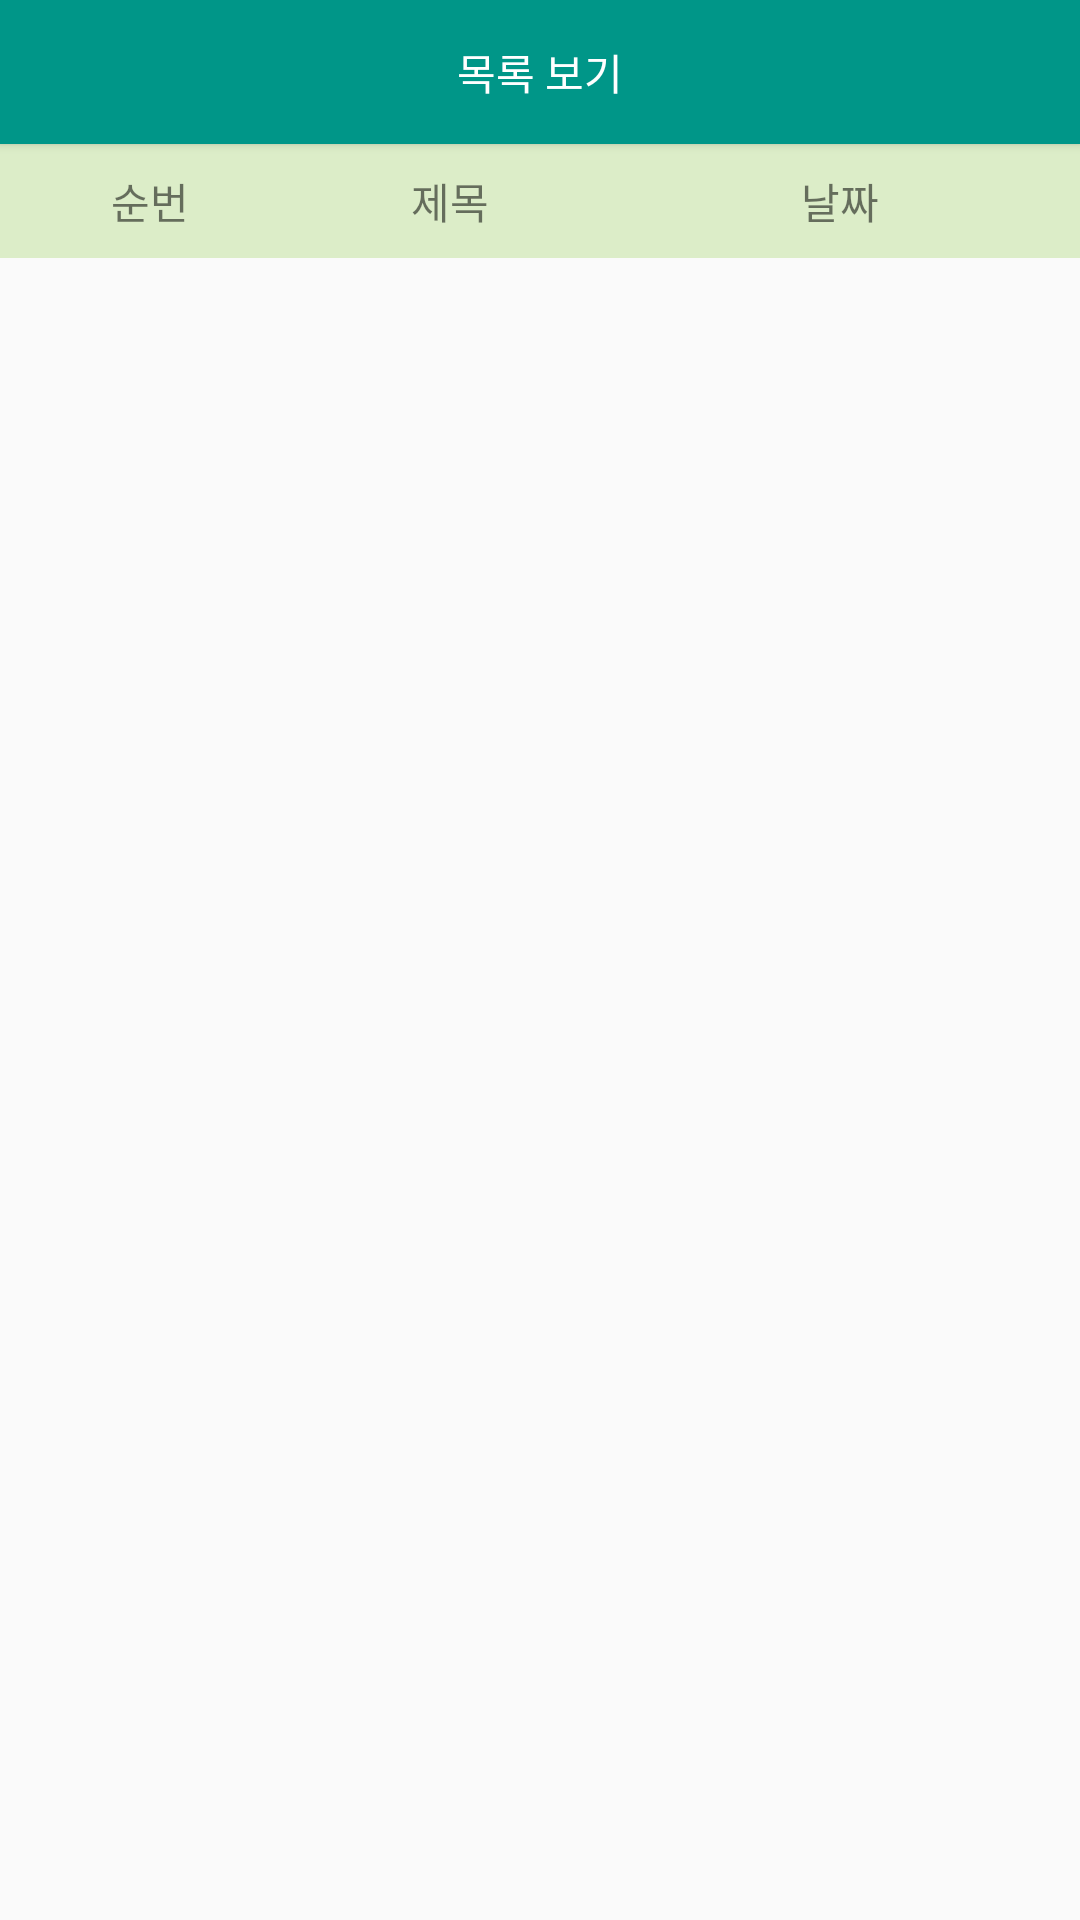

Layout XML and referenced resources for this Android screen:
<!-- AndroidManifest.xml: application theme AppTheme -->
<!-- res/layout/tab_list.xml -->
<?xml version="1.0" encoding="utf-8"?>
<LinearLayout xmlns:android="http://schemas.android.com/apk/res/android"
    android:orientation="vertical" android:layout_width="match_parent"
    android:layout_height="match_parent">

    <Button
        android:background="@color/darkgreen"
        android:textColor="@color/colorWhite"
        android:layout_width="match_parent"
        android:layout_height="wrap_content"
        android:text="목록 보기"
        android:id="@+id/refresh_btn_list" />

    <LinearLayout
        android:orientation="horizontal"
        android:layout_width="match_parent"
        android:layout_height="match_parent"
        android:layout_weight="7"
        android:gravity="center"
        android:background="@color/lightgreen">

        <TextView
            android:layout_width="100dp"
            android:layout_height="wrap_content"
            android:text="순번"
            android:id="@+id/textCode"
            android:gravity="center" />

        <TextView
            android:layout_width="100dp"
            android:layout_height="wrap_content"
            android:text="제목"
            android:id="@+id/textTitle"
            android:gravity="center" />

        <TextView
            android:layout_width="wrap_content"
            android:layout_height="wrap_content"
            android:text="날짜"
            android:id="@+id/textDate"
            android:layout_weight="1"
            android:gravity="center" />
    </LinearLayout>

    <ListView
        android:layout_width="match_parent"
        android:layout_height="match_parent"
        android:id="@+id/list_diary"
        android:layout_weight="1" />

</LinearLayout>
<!-- resources referenced by this layout -->
<resources>
  <color name="colorWhite">#fff</color>
  <color name="darkgreen">#009688</color>
  <color name="lightgreen">#DCEDC8</color>
  <style name="AppTheme" parent="Theme.AppCompat.Light.NoActionBar">
          
          <item name="colorPrimary">@color/colorPrimary</item>
          <item name="colorPrimaryDark">@color/colorPrimaryDark</item>
          <item name="colorAccent">@color/colorAccent</item>
      </style>
  <color name="colorPrimary">#BDBDBD</color>
  <color name="colorPrimaryDark">#689F38</color>
  <color name="colorAccent">#CDDC39</color>
</resources>
